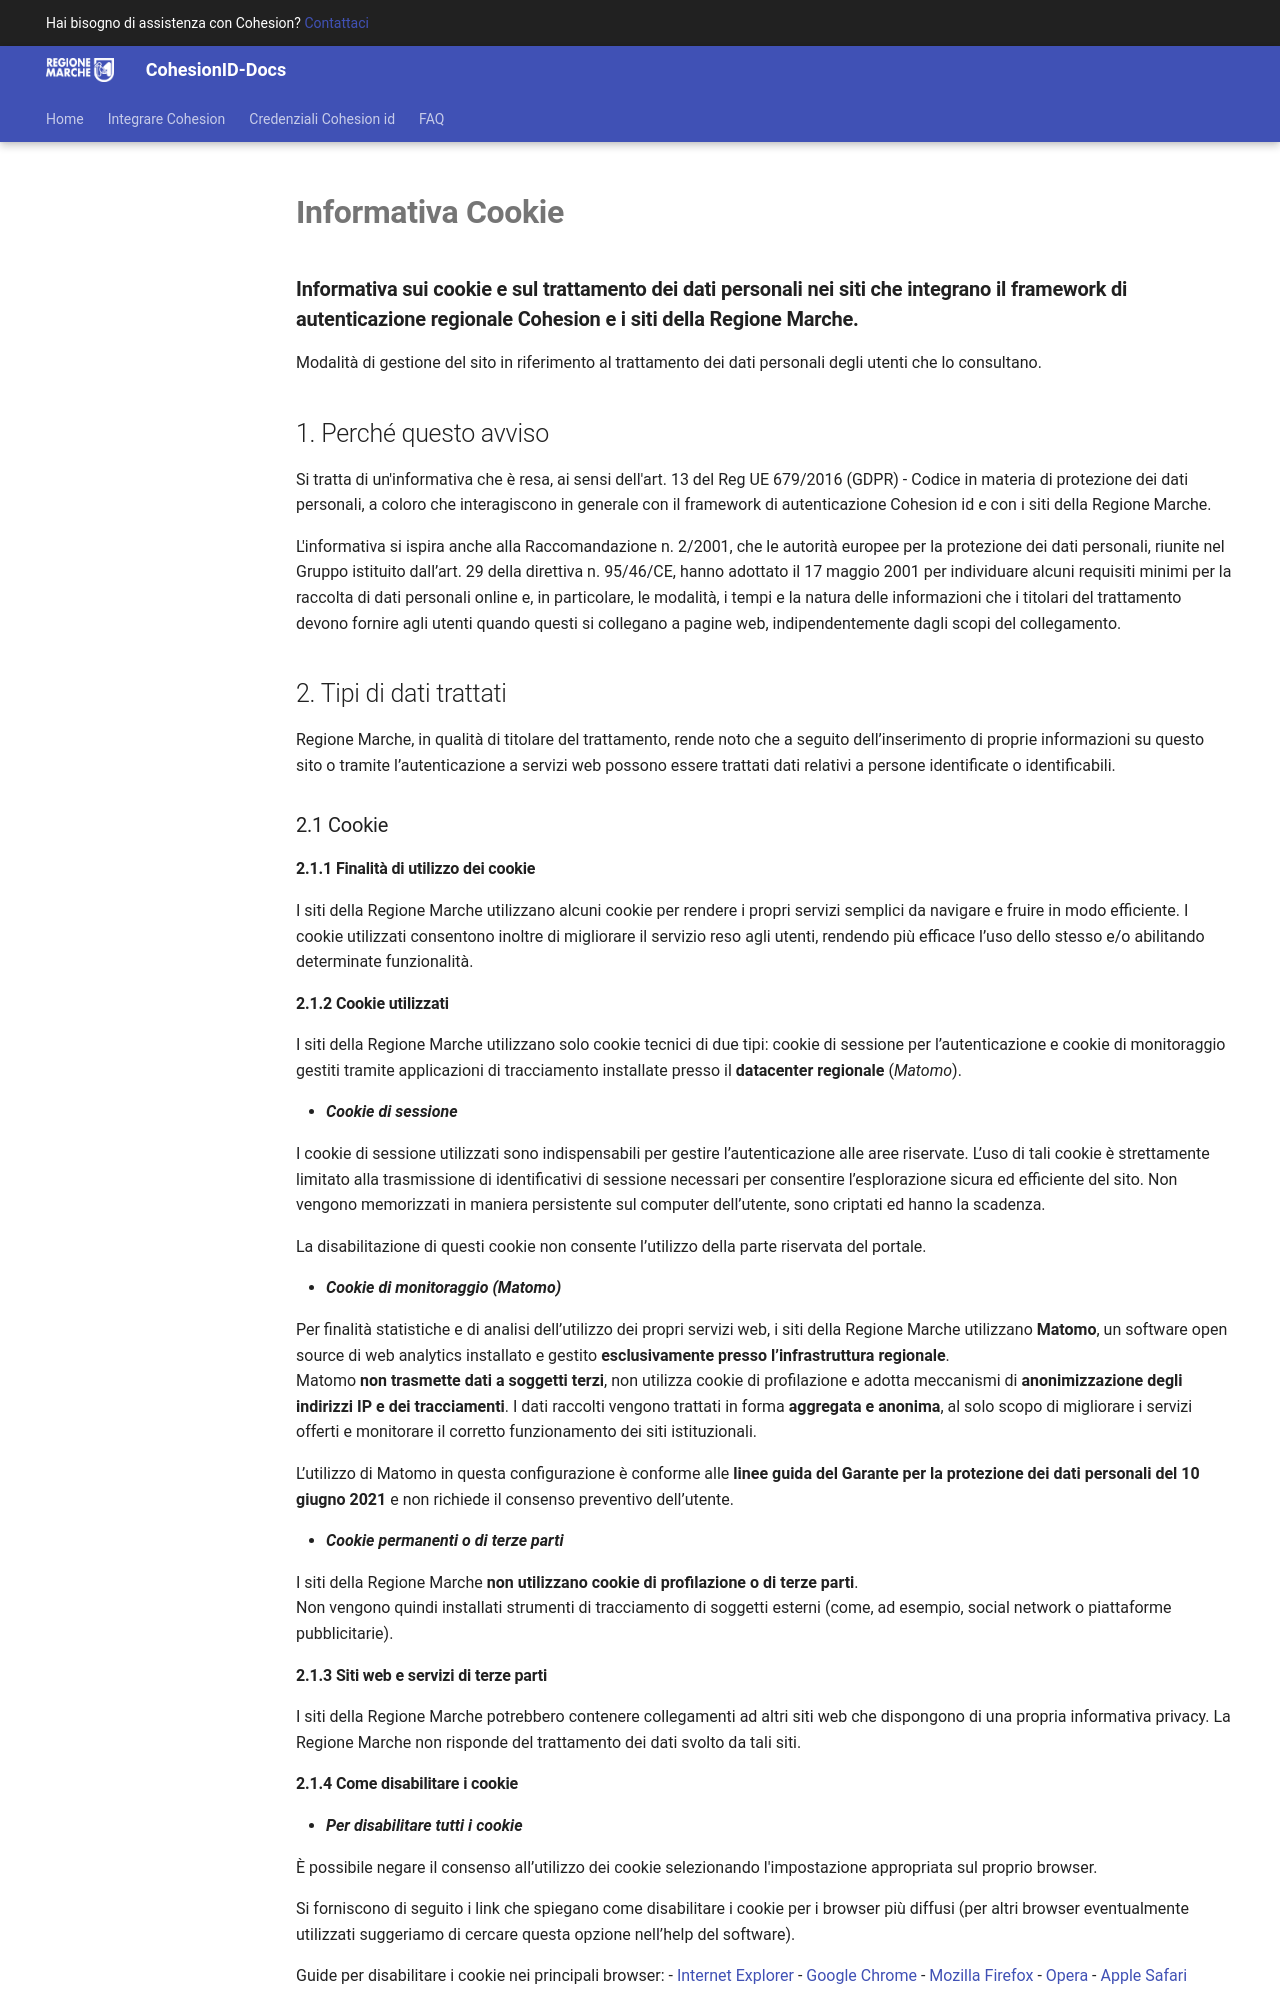

repository: regione-marche/CohesionID-Docs · page: Informativa-Cookie/index.html · generator: mkdocs

---
hide:
  - toc
---

# **Informativa Cookie**

### **Informativa sui cookie e sul trattamento dei dati personali nei siti che integrano il framework di autenticazione regionale Cohesion e i siti della Regione Marche.**

Modalità di gestione del sito in riferimento al trattamento dei dati personali degli utenti che lo consultano.

## 1. Perché questo avviso

Si tratta di un'informativa che è resa, ai sensi dell'art. 13 del Reg UE 679/2016 (GDPR) - Codice in materia di protezione dei dati personali, a coloro che interagiscono in generale con il framework di autenticazione Cohesion id e con i siti della Regione Marche.

L'informativa si ispira anche alla Raccomandazione n. 2/2001, che le autorità europee per la protezione dei dati personali, riunite nel Gruppo istituito dall’art. 29 della direttiva n. 95/46/CE, hanno adottato il 17 maggio 2001 per individuare alcuni requisiti minimi per la raccolta di dati personali online e, in particolare, le modalità, i tempi e la natura delle informazioni che i titolari del trattamento devono fornire agli utenti quando questi si collegano a pagine web, indipendentemente dagli scopi del collegamento.

## 2. Tipi di dati trattati

Regione Marche, in qualità di titolare del trattamento, rende noto che a seguito dell’inserimento di proprie informazioni su questo sito o tramite l’autenticazione a servizi web possono essere trattati dati relativi a persone identificate o identificabili.

### 2.1 Cookie

#### 2.1.1 Finalità di utilizzo dei cookie

I siti della Regione Marche utilizzano alcuni cookie per rendere i propri servizi semplici da navigare e fruire in modo efficiente. I cookie utilizzati consentono inoltre di migliorare il servizio reso agli utenti, rendendo più efficace l’uso dello stesso e/o abilitando determinate funzionalità. 

#### 2.1.2 Cookie utilizzati

I siti della Regione Marche utilizzano solo cookie tecnici di due tipi: cookie di sessione per l’autenticazione e cookie di monitoraggio gestiti tramite applicazioni di tracciamento installate presso il **datacenter regionale** (*Matomo*). 

- ***Cookie di sessione***

I cookie di sessione utilizzati sono indispensabili per gestire l’autenticazione alle aree riservate. L’uso di tali cookie è strettamente limitato alla trasmissione di identificativi di sessione necessari per consentire l’esplorazione sicura ed efficiente del sito. Non vengono memorizzati in maniera persistente sul computer dell’utente, sono criptati ed hanno la scadenza.

La disabilitazione di questi cookie non consente l’utilizzo della parte riservata del portale.

- ***Cookie di monitoraggio (Matomo)***

Per finalità statistiche e di analisi dell’utilizzo dei propri servizi web, i siti della Regione Marche utilizzano **Matomo**, un software open source di web analytics installato e gestito **esclusivamente presso l’infrastruttura regionale**.  
Matomo **non trasmette dati a soggetti terzi**, non utilizza cookie di profilazione e adotta meccanismi di **anonimizzazione degli indirizzi IP e dei tracciamenti**.
I dati raccolti vengono trattati in forma **aggregata e anonima**, al solo scopo di migliorare i servizi offerti e monitorare il corretto funzionamento dei siti istituzionali.  

L’utilizzo di Matomo in questa configurazione è conforme alle **linee guida del Garante per la protezione dei dati personali del 10 giugno 2021** e non richiede il consenso preventivo dell’utente.

- ***Cookie permanenti o di terze parti***

I siti della Regione Marche **non utilizzano cookie di profilazione o di terze parti**.  
Non vengono quindi installati strumenti di tracciamento di soggetti esterni (come, ad esempio, social network o piattaforme pubblicitarie).


#### 2.1.3 Siti web e servizi di terze parti

I siti della Regione Marche potrebbero contenere collegamenti ad altri siti web che dispongono di una propria informativa privacy. La Regione Marche non risponde del trattamento dei dati svolto da tali siti.
